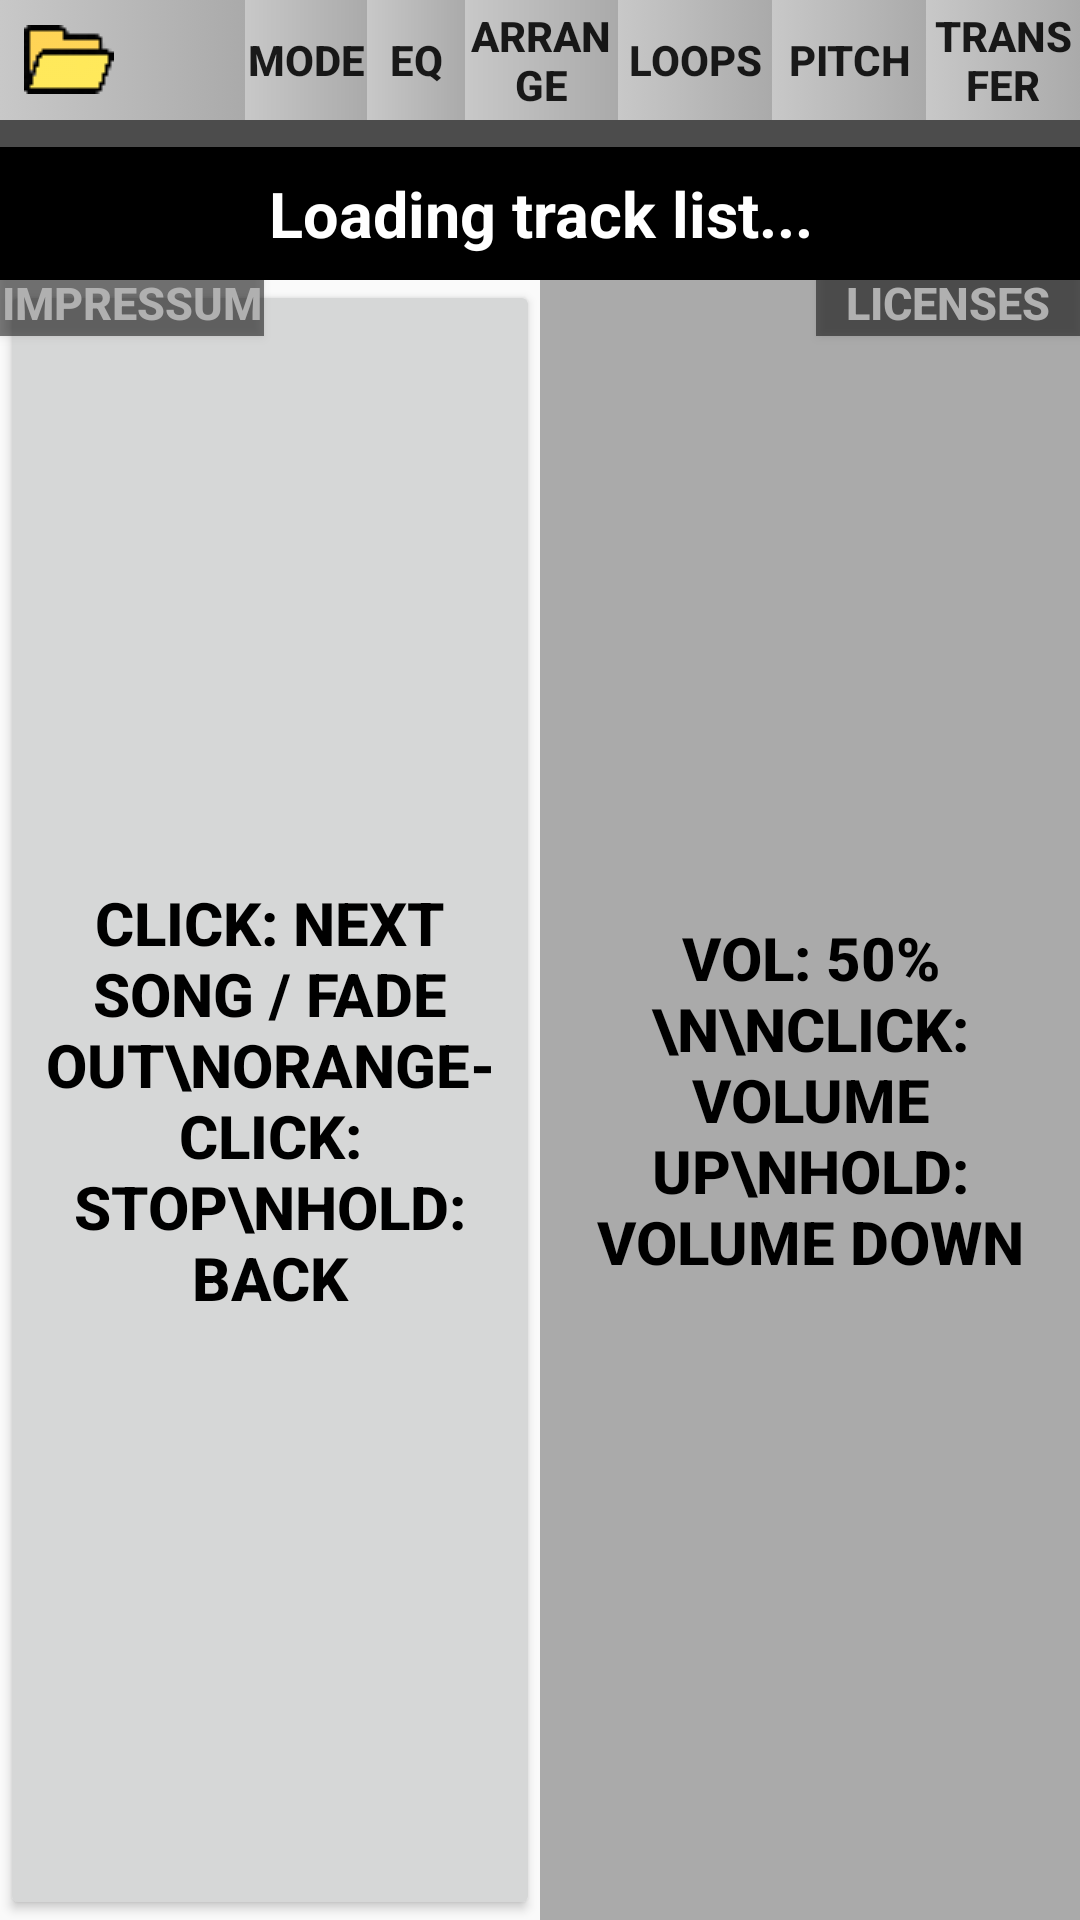

Layout XML and referenced resources for this Android screen:
<!-- AndroidManifest.xml: activity theme Theme.AppCompat.Light.NoActionBar -->
<!-- res/layout/activity_main.xml -->
<?xml version="1.0" encoding="utf-8"?>
<FrameLayout xmlns:android="http://schemas.android.com/apk/res/android"
    android:layout_width="match_parent"
    android:layout_height="match_parent">

    
    <LinearLayout
        android:id="@+id/mainLayout"
        android:layout_width="match_parent"
        android:layout_height="match_parent"
        android:orientation="vertical"
        android:gravity="center">

        
        <LinearLayout
            android:id="@+id/accessMessageLayout"
            android:layout_width="match_parent"
            android:layout_height="wrap_content"
            android:orientation="horizontal"
            android:visibility="gone">

            <TextView
                android:layout_width="0dp"
                android:layout_weight="1"
                android:layout_height="wrap_content"
                android:text="Select the folder Music/StreetMusician and give access"
                android:textColor="#000000"
                android:textSize="16sp" />

            <Button
                android:id="@+id/closeMessageButton"
                android:layout_width="wrap_content"
                android:layout_height="wrap_content"
                android:text="X" />
        </LinearLayout>

        
        <LinearLayout
            android:layout_width="match_parent"
            android:layout_height="40dp"
            android:orientation="horizontal"
            android:gravity="center">

            <Button
                android:id="@+id/folderButton"
                android:layout_width="0dp"
                android:layout_height="match_parent"
                android:layout_weight="0.2"
                android:background="@drawable/button_gradient_selector"
                android:textStyle="bold"
                android:drawableStart="@drawable/folder_icon"
                android:contentDescription="Folder Selector"
                android:padding="8dp"
                android:text="" />

            <Button
                android:id="@+id/replayModeButton"
                android:layout_width="0dp"
                android:layout_height="match_parent"
                android:layout_weight="0.1"
                android:textStyle="bold"
                android:background="@drawable/button_gradient"
                android:text="Mode"/>

            <Button
                android:id="@+id/equalizerButton"
                android:layout_width="0dp"
                android:layout_height="match_parent"
                android:layout_weight="0.08"
                android:background="@drawable/button_gradient"
                android:textStyle="bold"
                android:text="EQ" />

            <Button
                android:id="@+id/arrangeButton"
                android:layout_width="0dp"
                android:layout_height="match_parent"
                android:layout_weight="0.125"
                android:background="@drawable/button_gradient"
                android:textStyle="bold"
                android:text="Arrange" />

            <Button
                android:id="@+id/loopButton"
                android:layout_width="0dp"
                android:layout_height="match_parent"
                android:layout_weight="0.125"
                android:background="@drawable/button_gradient_selector"
                android:textStyle="bold"
                android:text="loops" />

            <Button
                android:id="@+id/pitchButton"
                android:layout_width="0dp"
                android:layout_height="match_parent"
                android:layout_weight="0.125"
                android:background="@drawable/button_gradient_selector"
                android:textStyle="bold"
                android:text="pitch" />

            <Button
                android:id="@+id/transferButton"
                android:layout_width="0dp"
                android:layout_height="match_parent"
                android:layout_weight="0.125"
                android:background="@drawable/button_gradient_selector"
                android:textStyle="bold"
                android:text="transfer" />
        </LinearLayout>

        
        <FrameLayout
            android:id="@+id/progressBarContainer"
            android:layout_width="match_parent"
            android:layout_height="9dp"
            android:background="#4c4c4c">

            <View
                android:id="@+id/progressBarRed"
                android:layout_width="0dp"
                android:layout_height="match_parent"
                android:background="#FF0000" />
        </FrameLayout>

        
        <TextView
            android:id="@+id/trackTitleTextView"
            android:layout_width="match_parent"
            android:layout_height="wrap_content"
            android:gravity="center"
            android:text="Loading track list..."
            android:textSize="21sp"
            android:textStyle="bold"
            android:padding="8dp"
            android:background="@android:color/black"
            android:textColor="@android:color/white" />

        
        <LinearLayout
            android:layout_width="match_parent"
            android:layout_height="0dp"
            android:layout_weight="1"
            android:orientation="horizontal"
            android:gravity="center">

            <Button
                android:id="@+id/playNextButton"
                android:layout_width="0dp"
                android:layout_height="match_parent"
                android:layout_weight="1"
                android:textColor="@android:color/black"
                android:textSize="20sp"
                android:textStyle="bold"
                android:text="CLICK: Next Song / Fade Out\nORANGE-CLICK: Stop\nHOLD: Back" />

            <FrameLayout
                android:layout_width="0dp"
                android:layout_height="match_parent"
                android:layout_weight="1">

                <Button
                    android:id="@+id/volumeButton"
                    android:layout_width="match_parent"
                    android:layout_height="match_parent"
                    android:background="@android:color/darker_gray"
                    android:textColor="@android:color/black"
                    android:textSize="20sp"
                    android:textStyle="bold"
                    android:text="VOL: 50%\n\nCLICK: Volume Up\nHOLD: Volume Down" />
            </FrameLayout>
        </LinearLayout>
    </LinearLayout>

    
    <Button
        android:id="@+id/impressumButton"
        android:layout_width="wrap_content"
        android:layout_height="22dp"
        android:layout_gravity="top|start"
        android:layout_marginTop="90dp"
        android:text="Impressum"
        android:textColor="#B0B0B0"
        android:textSize="15sp"
        android:textStyle="bold"
        android:background="#80000000" />

    
    <Button
        android:id="@+id/licensesButton"
        android:layout_width="wrap_content"
        android:layout_height="22dp"
        android:layout_gravity="top|end"
        android:layout_marginTop="90dp"
        android:text="Licenses"
        android:textColor="#B0B0B0"
        android:textSize="15sp"
        android:textStyle="bold"
        android:background="#80000000" />
</FrameLayout>
<!-- resources referenced by this layout -->
<resources>
  <!-- drawable button_gradient (drawable) -->
  <?xml version="1.0" encoding="utf-8"?>
  <shape xmlns:android="http://schemas.android.com/apk/res/android"
      android:shape="rectangle">
  
      <gradient
          android:angle="0"
          android:startColor="#c8c8c8"
          android:endColor="@android:color/darker_gray"
          android:type="linear" />
  
  </shape>
  <!-- drawable button_gradient_selector (drawable) -->
  <?xml version="1.0" encoding="utf-8"?>
  <selector xmlns:android="http://schemas.android.com/apk/res/android">
      <item android:state_pressed="true" android:drawable="@drawable/button_gradient_pressed" />
      <item android:drawable="@drawable/button_gradient" />
  </selector>
  <!-- drawable folder_icon: png bitmap (drawable, 2260 bytes) -->
  <!-- drawable button_gradient_pressed (drawable) -->
  <?xml version="1.0" encoding="utf-8"?>
  <shape xmlns:android="http://schemas.android.com/apk/res/android" android:shape="rectangle">
      <gradient
          android:startColor="#BBBBBB"
          android:endColor="#888888"
          android:angle="0" />
  </shape>
</resources>
